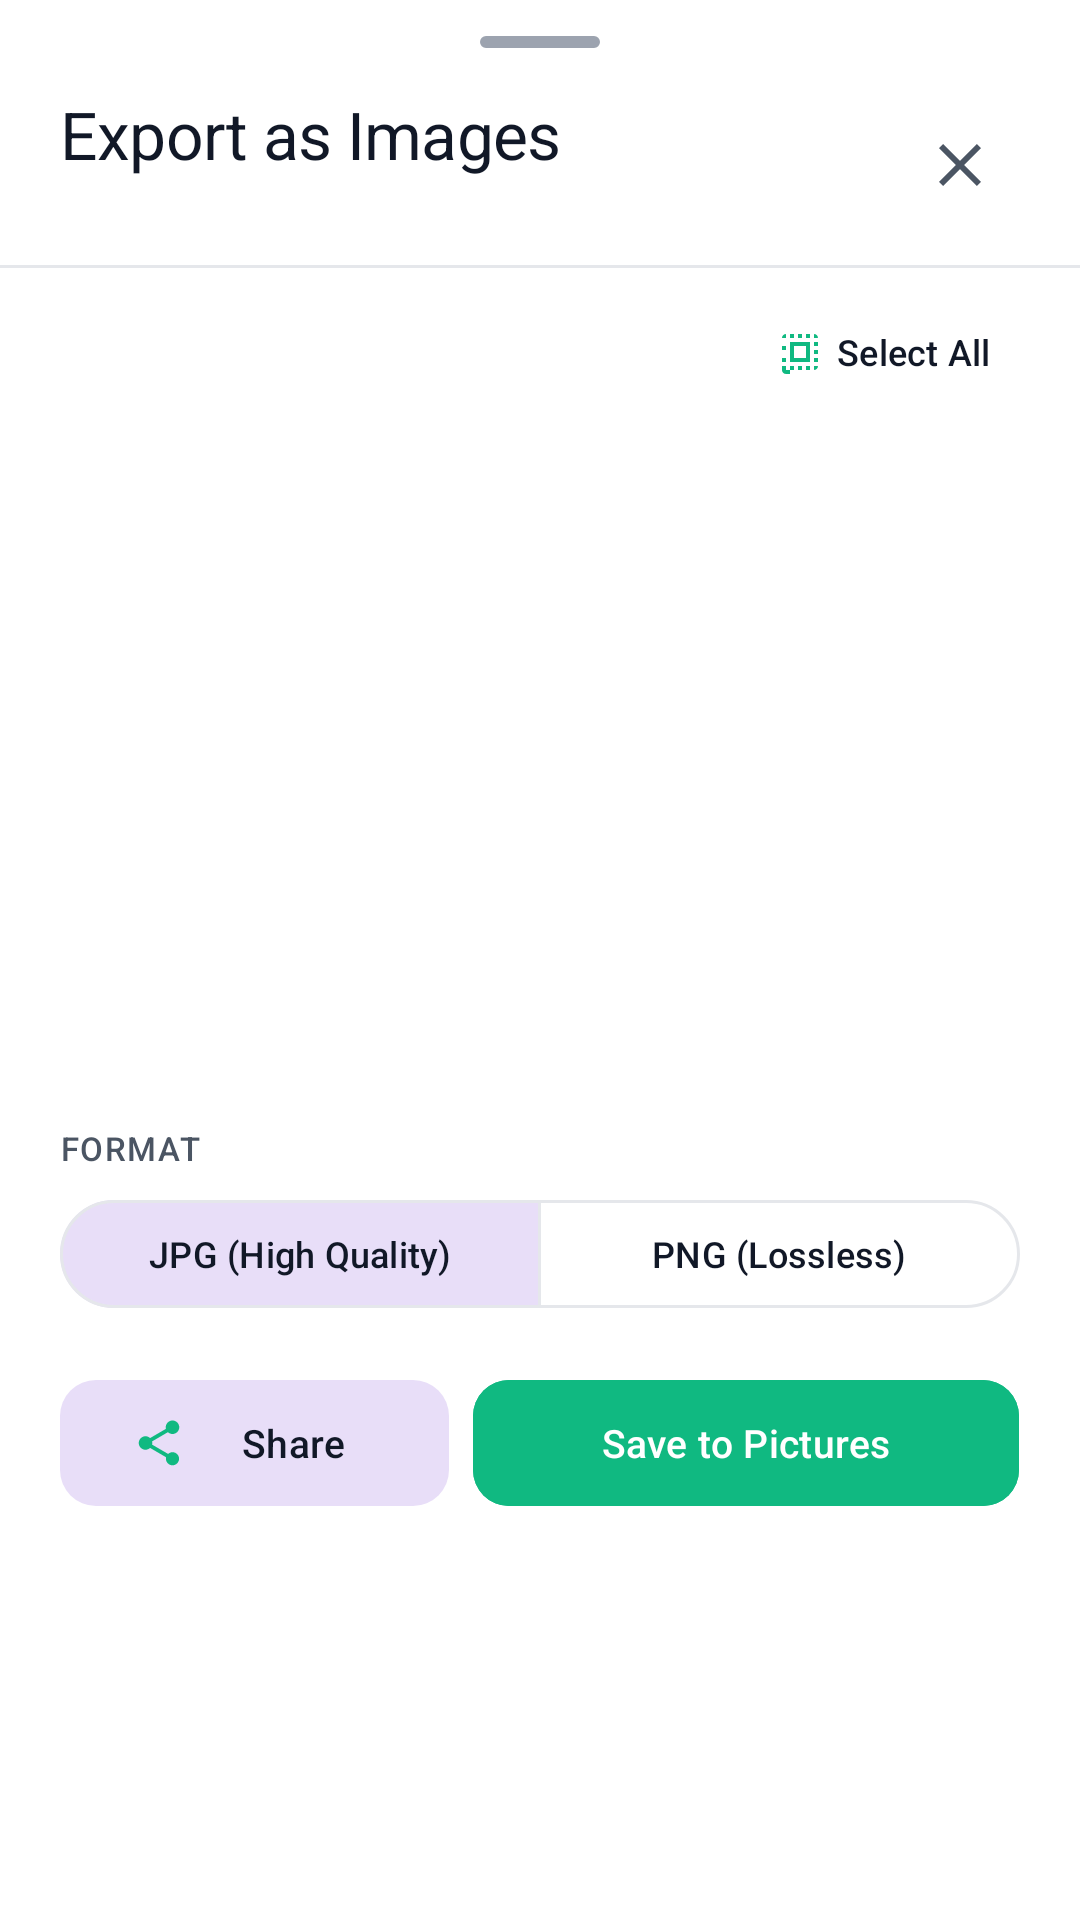

Write the Android layout XML for this screen, with the resource values it uses.
<!-- AndroidManifest.xml: application theme Theme.AnScanner -->
<!-- res/layout/bottom_sheet_export_images.xml -->
<?xml version="1.0" encoding="utf-8"?>
<LinearLayout xmlns:android="http://schemas.android.com/apk/res/android"
    xmlns:app="http://schemas.android.com/apk/res-auto"
    xmlns:tools="http://schemas.android.com/tools"
    android:layout_width="match_parent"
    android:layout_height="wrap_content"
    android:orientation="vertical"
    android:background="@color/surface_card"
    android:paddingBottom="24dp">

    
    <View
        android:layout_width="@dimen/bottom_sheet_drag_handle_width"
        android:layout_height="@dimen/bottom_sheet_drag_handle_height"
        android:layout_gravity="center_horizontal"
        android:layout_marginTop="12dp"
        android:layout_marginBottom="14dp"
        android:background="@drawable/bg_title_pill"
        android:backgroundTint="@color/text_muted" />

    
    <LinearLayout
        android:layout_width="match_parent"
        android:layout_height="wrap_content"
        android:orientation="horizontal"
        android:paddingHorizontal="20dp"
        android:gravity="center_vertical"
        android:layout_marginBottom="8dp">

        <LinearLayout
            android:layout_width="0dp"
            android:layout_height="wrap_content"
            android:layout_weight="1"
            android:orientation="vertical">

            <TextView
                android:id="@+id/tvExportTitle"
                android:layout_width="wrap_content"
                android:layout_height="wrap_content"
                android:text="@string/export_images_title"
                android:textAppearance="@style/TextAppearance.AnScanner.Headline"
                android:textColor="@color/text_primary" />

            <TextView
                android:id="@+id/tvDocumentSubtitle"
                android:layout_width="wrap_content"
                android:layout_height="wrap_content"
                android:layout_marginTop="2dp"
                android:textAppearance="@style/TextAppearance.AnScanner.Subtitle"
                android:textColor="@color/text_secondary"
                android:ellipsize="middle"
                android:singleLine="true"
                tools:text="Document.pdf • 5 pages" />
        </LinearLayout>

        <ImageButton
            android:id="@+id/btnClose"
            android:layout_width="40dp"
            android:layout_height="40dp"
            android:background="?attr/selectableItemBackgroundBorderless"
            android:contentDescription="@string/cd_close"
            android:scaleType="centerInside"
            android:src="@drawable/ic_close"
            app:tint="@color/text_secondary" />
    </LinearLayout>

    <View
        android:layout_width="match_parent"
        android:layout_height="1dp"
        android:background="@color/divider"
        android:layout_marginBottom="10dp" />

    
    <LinearLayout
        android:layout_width="match_parent"
        android:layout_height="wrap_content"
        android:orientation="horizontal"
        android:paddingHorizontal="20dp"
        android:gravity="center_vertical"
        android:layout_marginBottom="8dp">

        <TextView
            android:id="@+id/tvSelectionCounter"
            android:layout_width="0dp"
            android:layout_height="wrap_content"
            android:layout_weight="1"
            android:fontFamily="sans-serif-medium"
            android:textColor="@color/accent_mint"
            android:textSize="13sp"
            tools:text="3 of 5 pages selected" />

        <com.google.android.material.button.MaterialButton
            android:id="@+id/btnSelectAll"
            style="@style/Widget.Material3.Button.TextButton"
            android:layout_width="wrap_content"
            android:layout_height="36dp"
            android:minHeight="0dp"
            android:paddingHorizontal="10dp"
            android:paddingVertical="0dp"
            android:text="@string/export_images_select_all"
            android:textColor="@color/text_primary"
            android:textSize="12sp"
            app:icon="@drawable/ic_select_all"
            app:iconPadding="4dp"
            app:iconSize="16dp"
            app:iconTint="@color/accent_mint" />
    </LinearLayout>

    
    <FrameLayout
        android:layout_width="match_parent"
        android:layout_height="wrap_content"
        android:layout_marginBottom="12dp">

        <androidx.recyclerview.widget.RecyclerView
            android:id="@+id/rvPages"
            android:layout_width="match_parent"
            android:layout_height="220dp"
            android:clipToPadding="false"
            android:paddingHorizontal="15dp"
            android:scrollbars="vertical" />

        <ProgressBar
            android:id="@+id/pbGridLoading"
            android:layout_width="36dp"
            android:layout_height="36dp"
            android:layout_gravity="center"
            android:indeterminateTint="@color/accent_mint"
            android:visibility="gone" />
    </FrameLayout>

    
    <LinearLayout
        android:layout_width="match_parent"
        android:layout_height="wrap_content"
        android:orientation="vertical"
        android:paddingHorizontal="20dp"
        android:layout_marginBottom="16dp">

        <TextView
            android:layout_width="wrap_content"
            android:layout_height="wrap_content"
            android:text="@string/export_images_format_label"
            android:textAppearance="@style/TextAppearance.AnScanner.Label"
            android:textColor="@color/text_secondary"
            android:layout_marginBottom="6dp" />

        <com.google.android.material.button.MaterialButtonToggleGroup
            android:id="@+id/toggleFormat"
            android:layout_width="match_parent"
            android:layout_height="wrap_content"
            app:checkedButton="@id/btnFormatJpg"
            app:selectionRequired="true"
            app:singleSelection="true">

            <com.google.android.material.button.MaterialButton
                android:id="@+id/btnFormatJpg"
                style="@style/Widget.Material3.Button.OutlinedButton"
                android:layout_width="0dp"
                android:layout_height="44dp"
                android:layout_weight="1"
                android:text="@string/export_images_format_jpg"
                android:textColor="@color/text_primary"
                android:textSize="12sp"
                app:strokeColor="@color/border_subtle" />

            <com.google.android.material.button.MaterialButton
                android:id="@+id/btnFormatPng"
                style="@style/Widget.Material3.Button.OutlinedButton"
                android:layout_width="0dp"
                android:layout_height="44dp"
                android:layout_weight="1"
                android:text="@string/export_images_format_png"
                android:textColor="@color/text_primary"
                android:textSize="12sp"
                app:strokeColor="@color/border_subtle" />

        </com.google.android.material.button.MaterialButtonToggleGroup>
    </LinearLayout>

    
    <LinearLayout
        android:id="@+id/layoutProgress"
        android:layout_width="match_parent"
        android:layout_height="wrap_content"
        android:orientation="vertical"
        android:paddingHorizontal="20dp"
        android:layout_marginBottom="8dp"
        android:visibility="gone">

        <com.google.android.material.progressindicator.LinearProgressIndicator
            android:id="@+id/progressExport"
            android:layout_width="match_parent"
            android:layout_height="6dp"
            android:indeterminate="true"
            app:indicatorColor="@color/accent_mint"
            app:trackColor="@color/surface_card"
            app:trackCornerRadius="3dp" />

        <TextView
            android:id="@+id/tvProgressStatus"
            android:layout_width="wrap_content"
            android:layout_height="wrap_content"
            android:layout_marginTop="8dp"
            android:layout_gravity="center_horizontal"
            android:textColor="@color/text_secondary"
            android:textSize="13sp"
            tools:text="Extracting page 2 of 5…" />
    </LinearLayout>

    
    <LinearLayout
        android:id="@+id/layoutActions"
        android:layout_width="match_parent"
        android:layout_height="wrap_content"
        android:orientation="horizontal"
        android:paddingHorizontal="20dp"
        android:gravity="center_vertical">

        <com.google.android.material.button.MaterialButton
            android:id="@+id/btnShare"
            style="@style/Widget.Material3.Button.TonalButton"
            android:layout_width="0dp"
            android:layout_height="50dp"
            android:layout_weight="1"
            android:layout_marginEnd="8dp"
            android:text="@string/export_images_btn_share"
            android:textColor="@color/text_primary"
            android:textSize="13sp"
            app:cornerRadius="12dp"
            app:icon="@drawable/ic_share"
            app:iconSize="18dp"
            app:iconTint="@color/accent_mint" />

        <com.google.android.material.button.MaterialButton
            android:id="@+id/btnSaveToDevice"
            style="@style/Widget.Material3.Button"
            android:layout_width="0dp"
            android:layout_height="50dp"
            android:layout_weight="1.4"
            android:backgroundTint="@color/accent_mint"
            android:text="@string/export_images_btn_save"
            android:textColor="@color/text_on_accent"
            android:textSize="13sp"
            app:cornerRadius="12dp"
            app:icon="@drawable/ic_gallery"
            app:iconSize="18dp"
            app:iconTint="@color/text_on_accent" />

    </LinearLayout>

</LinearLayout>
<!-- resources referenced by this layout -->
<resources>
  <color name="accent_mint">#FF10B981</color>
  <color name="border_subtle">#FFE5E7EB</color>
  <color name="divider">#FFE5E7EB</color>
  <color name="surface_card">#FFFFFFFF</color>
  <color name="text_muted">#FF9CA3AF</color>
  <color name="text_on_accent">#FFFFFFFF</color>
  <color name="text_primary">#FF111827</color>
  <color name="text_secondary">#FF4B5563</color>
  <dimen name="bottom_sheet_drag_handle_height">4dp</dimen>
  <dimen name="bottom_sheet_drag_handle_width">40dp</dimen>
  <string name="cd_close">Close</string>
  <string name="export_images_btn_save">Save to Pictures</string>
  <string name="export_images_btn_share">Share</string>
  <string name="export_images_format_jpg">JPG (High Quality)</string>
  <string name="export_images_format_label">FORMAT</string>
  <string name="export_images_format_png">PNG (Lossless)</string>
  <string name="export_images_select_all">Select All</string>
  <string name="export_images_title">Export as Images</string>
  <style name="TextAppearance.AnScanner.Subtitle" parent="TextAppearance.Material3.BodyMedium">
          <item name="android:textColor">@color/text_secondary</item>
          <item name="android:textSize">14sp</item>
          <item name="android:fontFamily">sans-serif</item>
      </style>
  <color name="md_theme_primary">#FF10B981</color>
  <color name="md_theme_onPrimary">#FFFFFFFF</color>
  <color name="md_theme_primaryContainer">#FFE6F4EA</color>
  <color name="md_theme_onPrimaryContainer">#FF065F46</color>
  <color name="md_theme_secondary">#FF059669</color>
  <color name="md_theme_onSecondary">#FFFFFFFF</color>
  <color name="md_theme_error">#FFEF4444</color>
  <color name="md_theme_onError">#FFFFFFFF</color>
  <color name="md_theme_background">#FFF8F9FA</color>
  <color name="md_theme_onBackground">#FF111827</color>
  <color name="md_theme_surface">#FFFFFFFF</color>
  <color name="md_theme_onSurface">#FF111827</color>
  <color name="md_theme_surfaceVariant">#FFF1F3F5</color>
  <color name="md_theme_onSurfaceVariant">#FF4B5563</color>
  <color name="md_theme_outline">#FFE5E7EB</color>
  <color name="status_bar">#FFF8F9FA</color>
  <color name="navigation_bar">#FFFFFFFF</color>
  <color name="background_primary">#FFF8F9FA</color>
  <color name="text_hint">#FF9CA3AF</color>
  <style name="ShapeAppearance.AnScanner.SmallComponent" parent="ShapeAppearance.Material3.SmallComponent">
          <item name="cornerFamily">rounded</item>
          <item name="cornerSize">@dimen/radius_sm</item>
      </style>
  <style name="ShapeAppearance.AnScanner.MediumComponent" parent="ShapeAppearance.Material3.MediumComponent">
          <item name="cornerFamily">rounded</item>
          <item name="cornerSize">@dimen/radius_lg</item>
      </style>
  <style name="ShapeAppearance.AnScanner.LargeComponent" parent="ShapeAppearance.Material3.LargeComponent">
          <item name="cornerFamily">rounded</item>
          <item name="cornerSize">@dimen/radius_xl</item>
      </style>
  <dimen name="button_height_primary">52dp</dimen>
  <style name="TextAppearance.AnScanner.Button" parent="TextAppearance.Material3.LabelLarge">
          <item name="android:textSize">15sp</item>
          <item name="android:fontFamily">sans-serif-medium</item>
          <item name="android:letterSpacing">0.02</item>
      </style>
  <dimen name="button_corner_radius">12dp</dimen>
  <color name="accent_mint_ripple">#3310B981</color>
  <dimen name="radius_lg">16dp</dimen>
  <dimen name="elevation_card">2dp</dimen>
  <dimen name="card_padding">16dp</dimen>
  <dimen name="text_input_corner_radius">12dp</dimen>
  <color name="surface_elevated">#FFFFFFFF</color>
  <style name="Widget.AnScanner.BottomSheet" parent="Widget.Material3.BottomSheet">
          <item name="backgroundTint">@color/surface_card</item>
          <item name="shapeAppearance">@style/ShapeAppearance.AnScanner.BottomSheet</item>
      </style>
  <dimen name="radius_sm">8dp</dimen>
  <dimen name="radius_xl">24dp</dimen>
  <dimen name="radius_bottom_sheet">28dp</dimen>
</resources>
